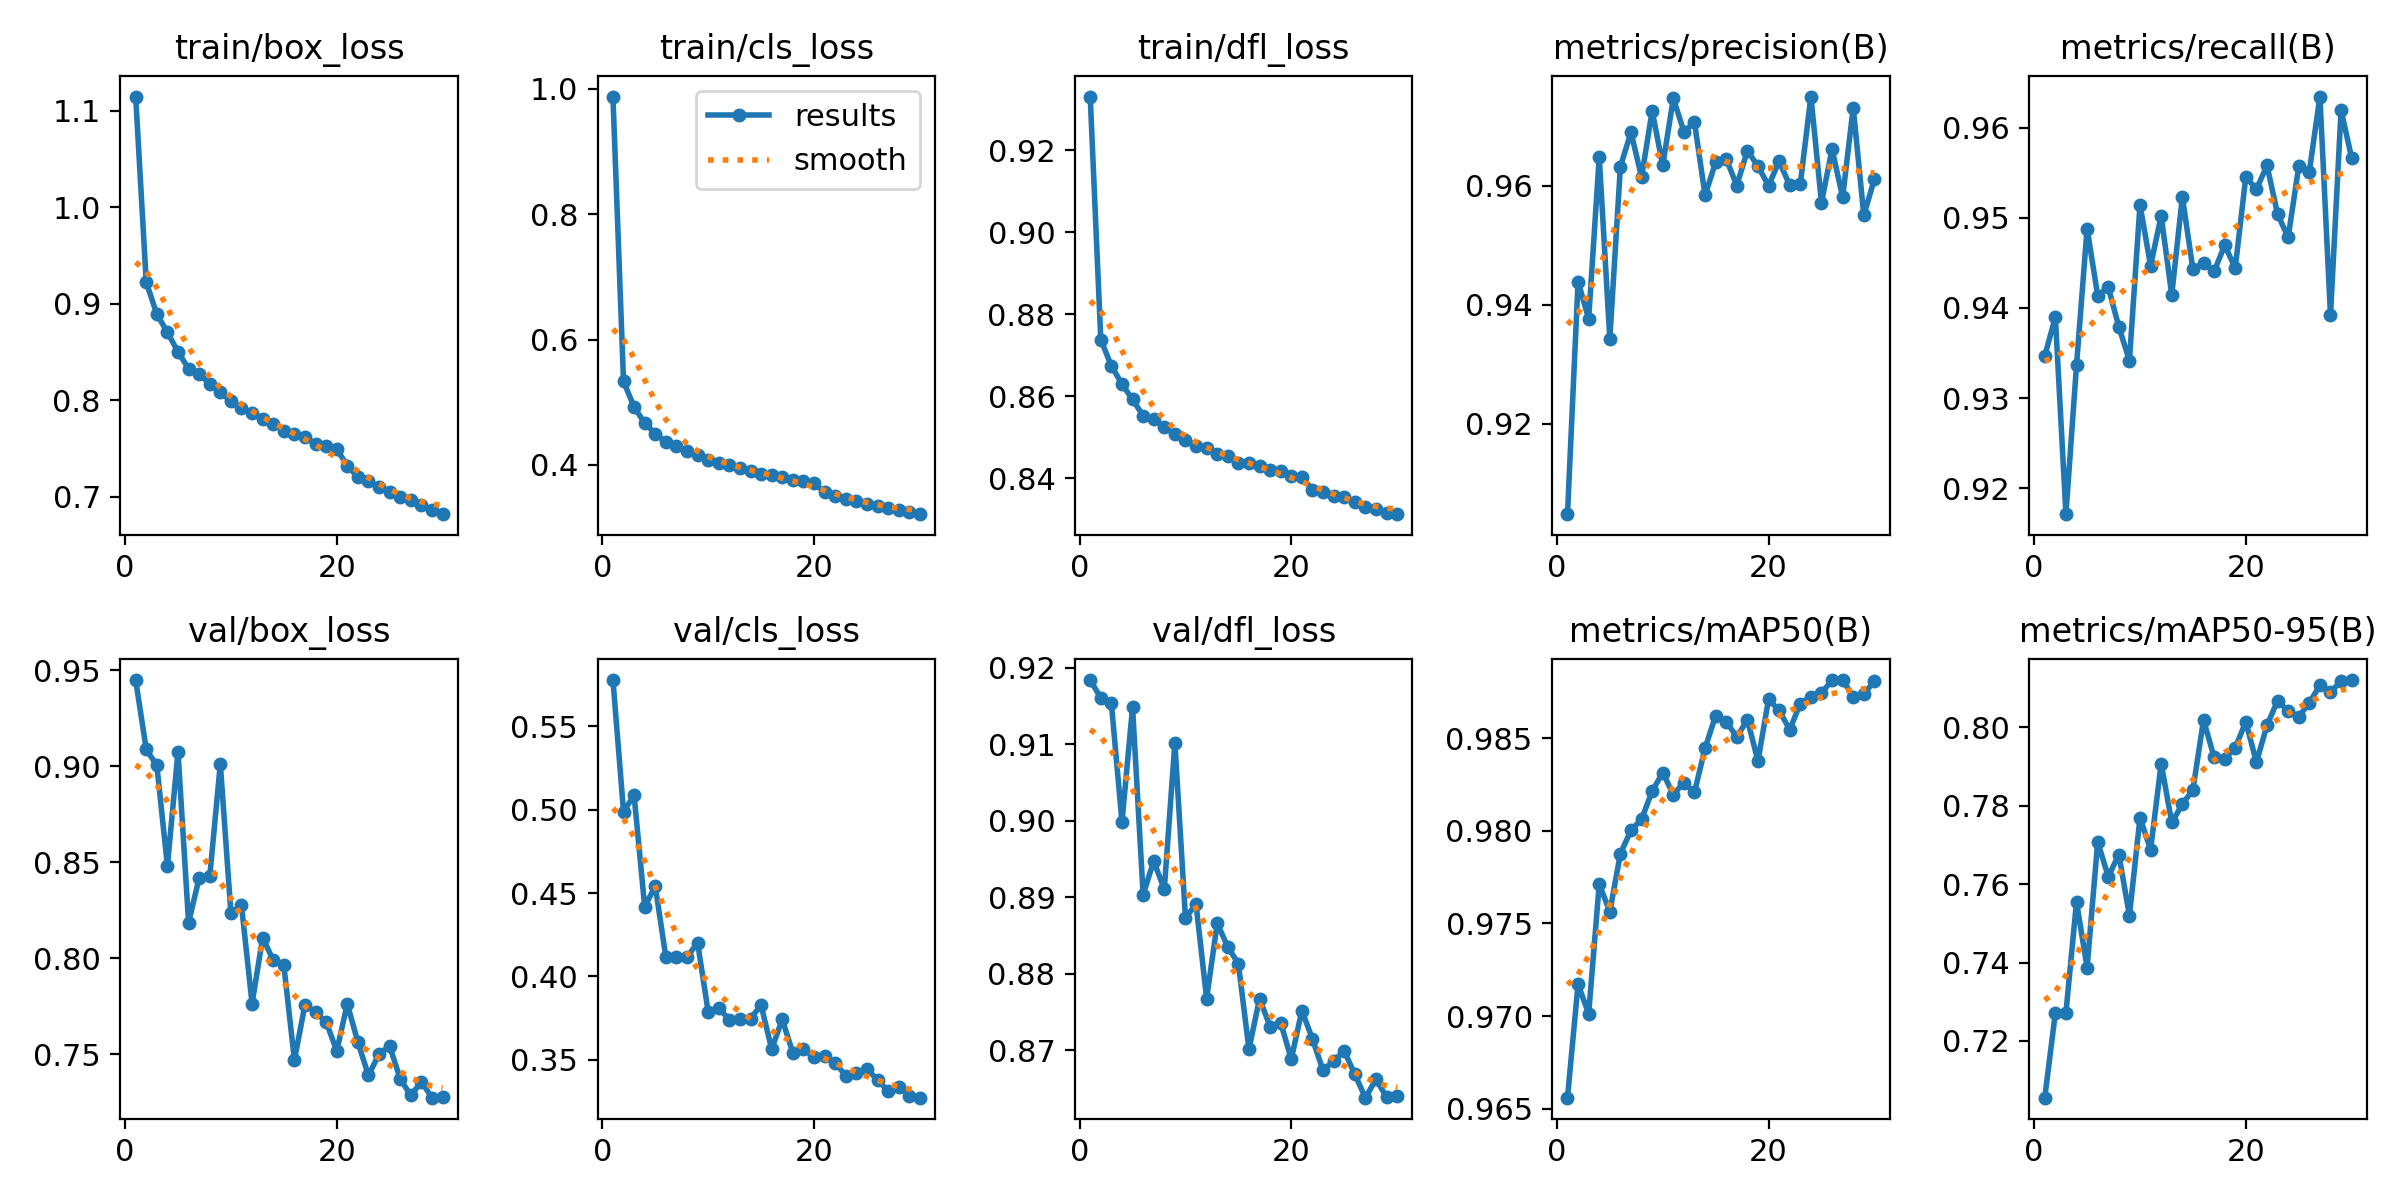

Data behind this chart, as committed beside it:
epoch, train/box_loss, train/cls_loss, train/dfl_loss, metrics/precision(B), metrics/recall(B), metrics/mAP50(B), metrics/mAP50-95(B), val/box_loss, val/cls_loss, val/dfl_loss, lr/pg0, lr/pg1, lr/pg2
1, 1.115, 0.9878, 0.9331, 0.9048, 0.9347, 0.9656, 0.7055, 0.9449, 0.5777, 0.9184, 0.0005548, 0.0005548, 0.0005548
2, 0.9222, 0.5336, 0.8738, 0.9439, 0.939, 0.9717, 0.7271, 0.9087, 0.4989, 0.9161, 0.001074, 0.001074, 0.001074
3, 0.8892, 0.4923, 0.8674, 0.9376, 0.9171, 0.9701, 0.7272, 0.9005, 0.5086, 0.9154, 0.001556, 0.001556, 0.001556
4, 0.8703, 0.467, 0.863, 0.9648, 0.9337, 0.9771, 0.7555, 0.848, 0.4417, 0.8999, 0.001502, 0.001502, 0.001502
5, 0.8501, 0.4501, 0.8592, 0.9343, 0.9488, 0.9756, 0.7387, 0.9075, 0.4541, 0.9148, 0.001447, 0.001447, 0.001447
6, 0.8328, 0.4366, 0.8553, 0.9632, 0.9414, 0.9788, 0.7708, 0.8186, 0.4116, 0.8904, 0.001392, 0.001392, 0.001392
7, 0.8277, 0.4299, 0.8544, 0.969, 0.9423, 0.98, 0.7619, 0.8418, 0.4118, 0.8947, 0.001337, 0.001337, 0.001337
8, 0.8167, 0.4218, 0.8524, 0.9615, 0.9379, 0.9806, 0.7675, 0.8426, 0.4116, 0.8911, 0.001282, 0.001282, 0.001282
9, 0.8082, 0.4152, 0.8509, 0.9726, 0.9342, 0.9821, 0.752, 0.9012, 0.4202, 0.9102, 0.001227, 0.001227, 0.001227
10, 0.7991, 0.4082, 0.8494, 0.9634, 0.9514, 0.9831, 0.777, 0.8235, 0.3788, 0.8873, 0.001172, 0.001172, 0.001172
11, 0.7918, 0.4037, 0.8479, 0.9747, 0.9447, 0.982, 0.7687, 0.8275, 0.3809, 0.8891, 0.001117, 0.001117, 0.001117
12, 0.7867, 0.4001, 0.8473, 0.9691, 0.9502, 0.9826, 0.7907, 0.7763, 0.3741, 0.8768, 0.001062, 0.001062, 0.001062
13, 0.7811, 0.3945, 0.8458, 0.9707, 0.9415, 0.9821, 0.7757, 0.8107, 0.3744, 0.8866, 0.001007, 0.001007, 0.001007
14, 0.7757, 0.3911, 0.8455, 0.9584, 0.9523, 0.9845, 0.7803, 0.7989, 0.3748, 0.8835, 0.0009519, 0.0009519, 0.0009519
15, 0.7687, 0.3861, 0.8438, 0.964, 0.9443, 0.9862, 0.7841, 0.7963, 0.3827, 0.8813, 0.0008969, 0.0008969, 0.0008969
16, 0.7652, 0.384, 0.8437, 0.9645, 0.945, 0.9859, 0.8018, 0.7469, 0.3565, 0.8702, 0.0008418, 0.0008418, 0.0008418
17, 0.7621, 0.3808, 0.8431, 0.96, 0.944, 0.9851, 0.7924, 0.7758, 0.3743, 0.8768, 0.0007868, 0.0007868, 0.0007868
18, 0.7545, 0.3762, 0.842, 0.9659, 0.9469, 0.986, 0.792, 0.7717, 0.3541, 0.8731, 0.0007318, 0.0007318, 0.0007318
19, 0.7531, 0.3738, 0.8418, 0.9633, 0.9445, 0.9838, 0.7948, 0.7668, 0.3564, 0.8736, 0.0006768, 0.0006768, 0.0006768
20, 0.7494, 0.3707, 0.8405, 0.96, 0.9545, 0.9871, 0.8014, 0.7517, 0.3515, 0.8689, 0.0006218, 0.0006218, 0.0006218
21, 0.7324, 0.3568, 0.8403, 0.9641, 0.9532, 0.9865, 0.7911, 0.7762, 0.3525, 0.8752, 0.0005668, 0.0005668, 0.0005668
22, 0.7204, 0.35, 0.8372, 0.9601, 0.9558, 0.9855, 0.8005, 0.7562, 0.3482, 0.8715, 0.0005118, 0.0005118, 0.0005118
23, 0.716, 0.3462, 0.8366, 0.9603, 0.9504, 0.9869, 0.8068, 0.7389, 0.3405, 0.8674, 0.0004568, 0.0004568, 0.0004568
24, 0.7106, 0.3422, 0.8356, 0.975, 0.9478, 0.9872, 0.8041, 0.7502, 0.3418, 0.8686, 0.0004017, 0.0004017, 0.0004017
25, 0.7054, 0.3377, 0.8355, 0.9572, 0.9557, 0.9874, 0.8027, 0.7542, 0.3446, 0.8699, 0.0003467, 0.0003467, 0.0003467
26, 0.7002, 0.335, 0.8343, 0.9662, 0.9551, 0.9881, 0.8062, 0.7371, 0.3379, 0.8669, 0.0002917, 0.0002917, 0.0002917
27, 0.6965, 0.3322, 0.833, 0.9581, 0.9634, 0.9881, 0.8107, 0.7285, 0.3314, 0.8638, 0.0002367, 0.0002367, 0.0002367
28, 0.6917, 0.3284, 0.8324, 0.9731, 0.9392, 0.9872, 0.809, 0.7356, 0.3338, 0.8662, 0.0001817, 0.0001817, 0.0001817
29, 0.6866, 0.3254, 0.8315, 0.955, 0.9619, 0.9874, 0.8117, 0.7273, 0.3282, 0.8639, 0.0001267, 0.0001267, 0.0001267
30, 0.6821, 0.3215, 0.8313, 0.9611, 0.9566, 0.9881, 0.812, 0.7279, 0.3273, 0.864, 7.1681e-05, 7.1681e-05, 7.1681e-05
